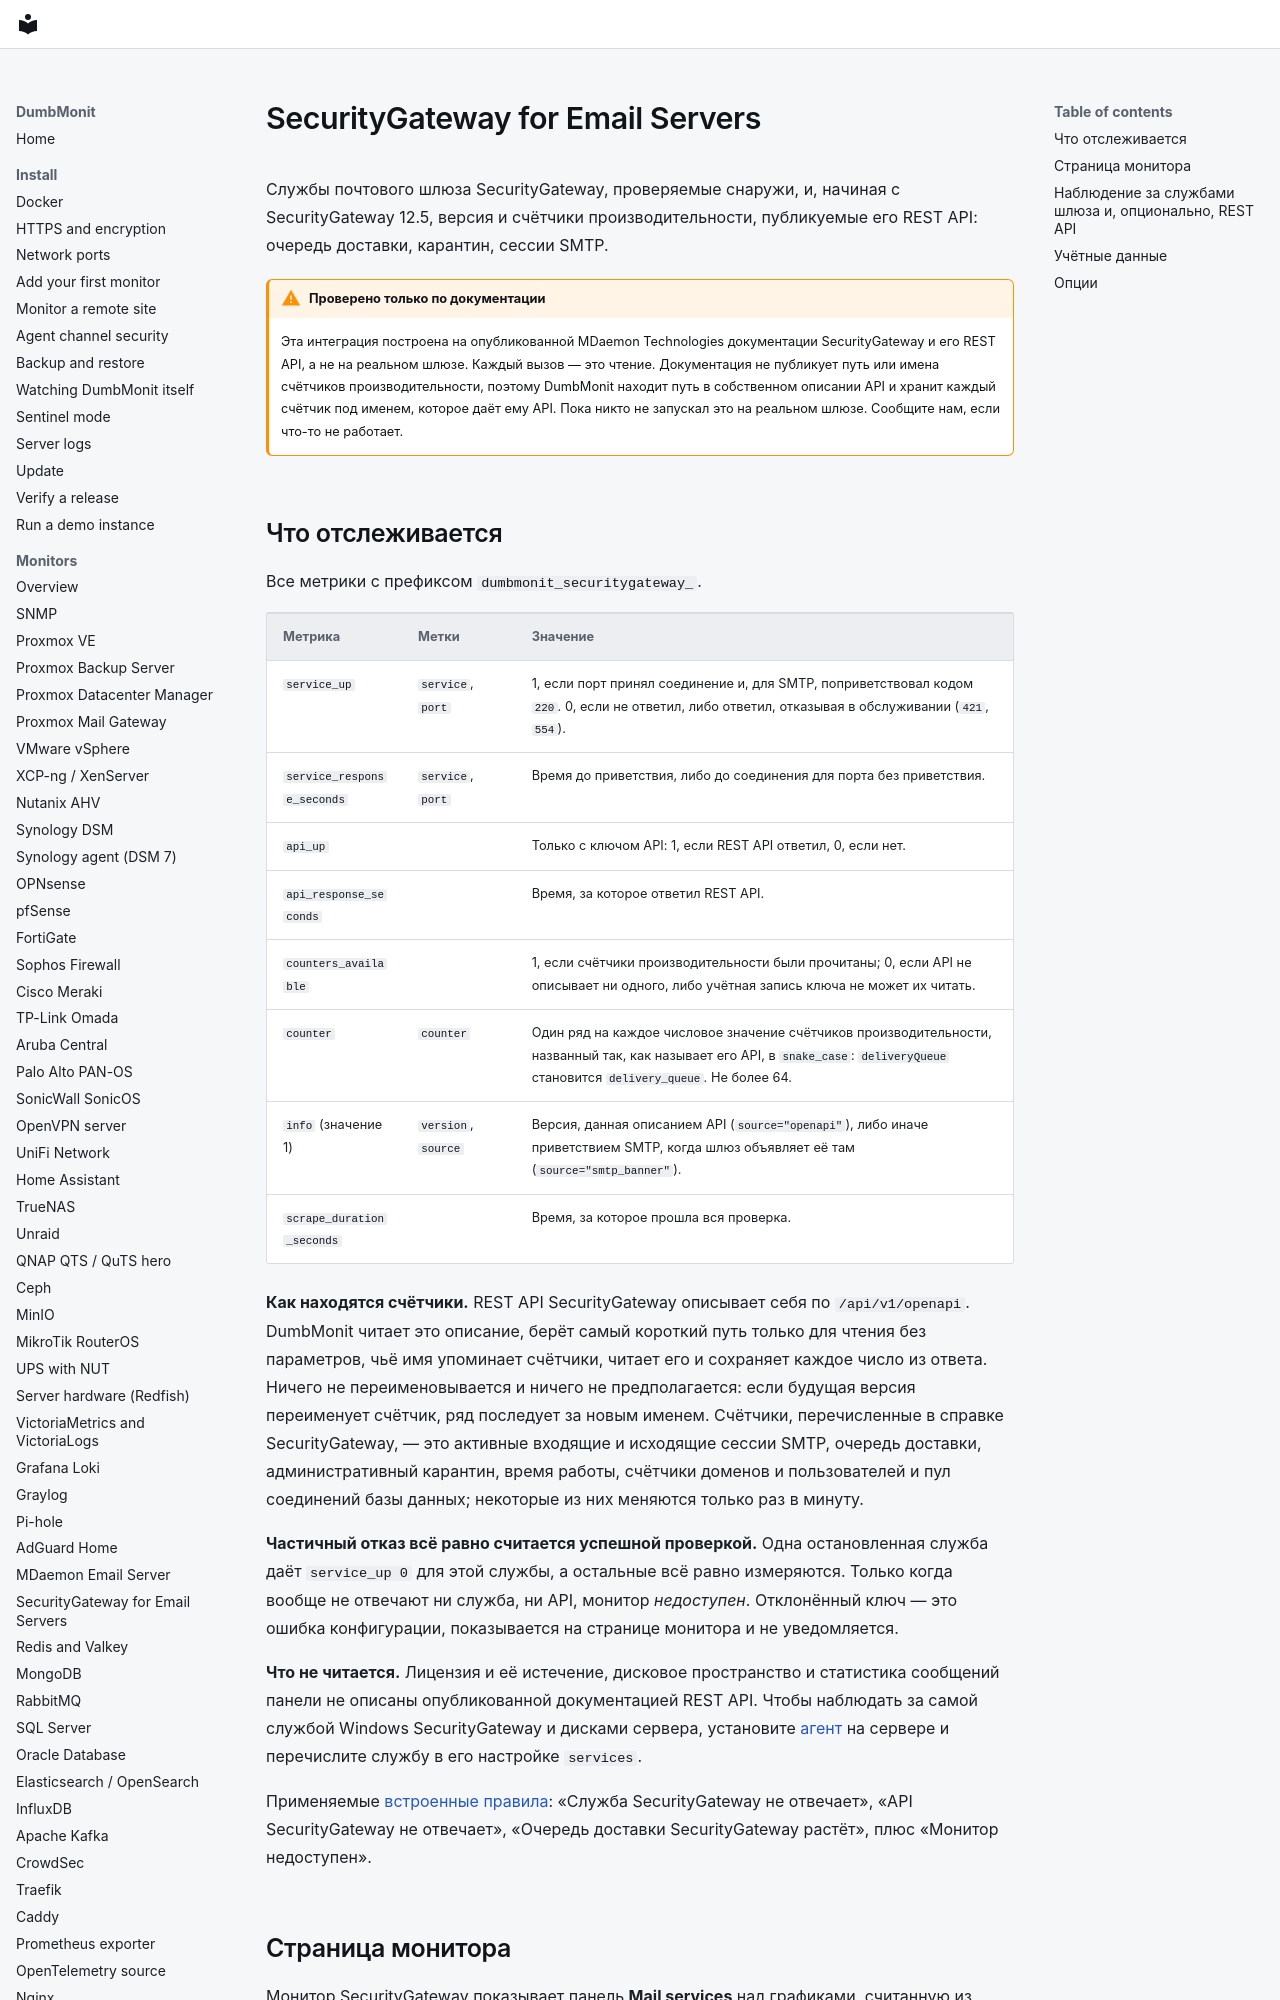

repository: laupernoe/dumbmonit · page: devices/securitygateway.ru/index.html · generator: mkdocs

# SecurityGateway for Email Servers

Службы почтового шлюза SecurityGateway, проверяемые снаружи, и, начиная с
SecurityGateway 12.5, версия и счётчики производительности, публикуемые его
REST API: очередь доставки, карантин, сессии SMTP.

!!! warning "Проверено только по документации"

    Эта интеграция построена на опубликованной MDaemon Technologies
    документации SecurityGateway и его REST API, а не на реальном шлюзе.
    Каждый вызов — это чтение. Документация не публикует путь или имена
    счётчиков производительности, поэтому DumbMonit находит путь в
    собственном описании API и хранит каждый счётчик под именем, которое
    даёт ему API. Пока никто не запускал это на реальном шлюзе. Сообщите нам,
    если что-то не работает.
